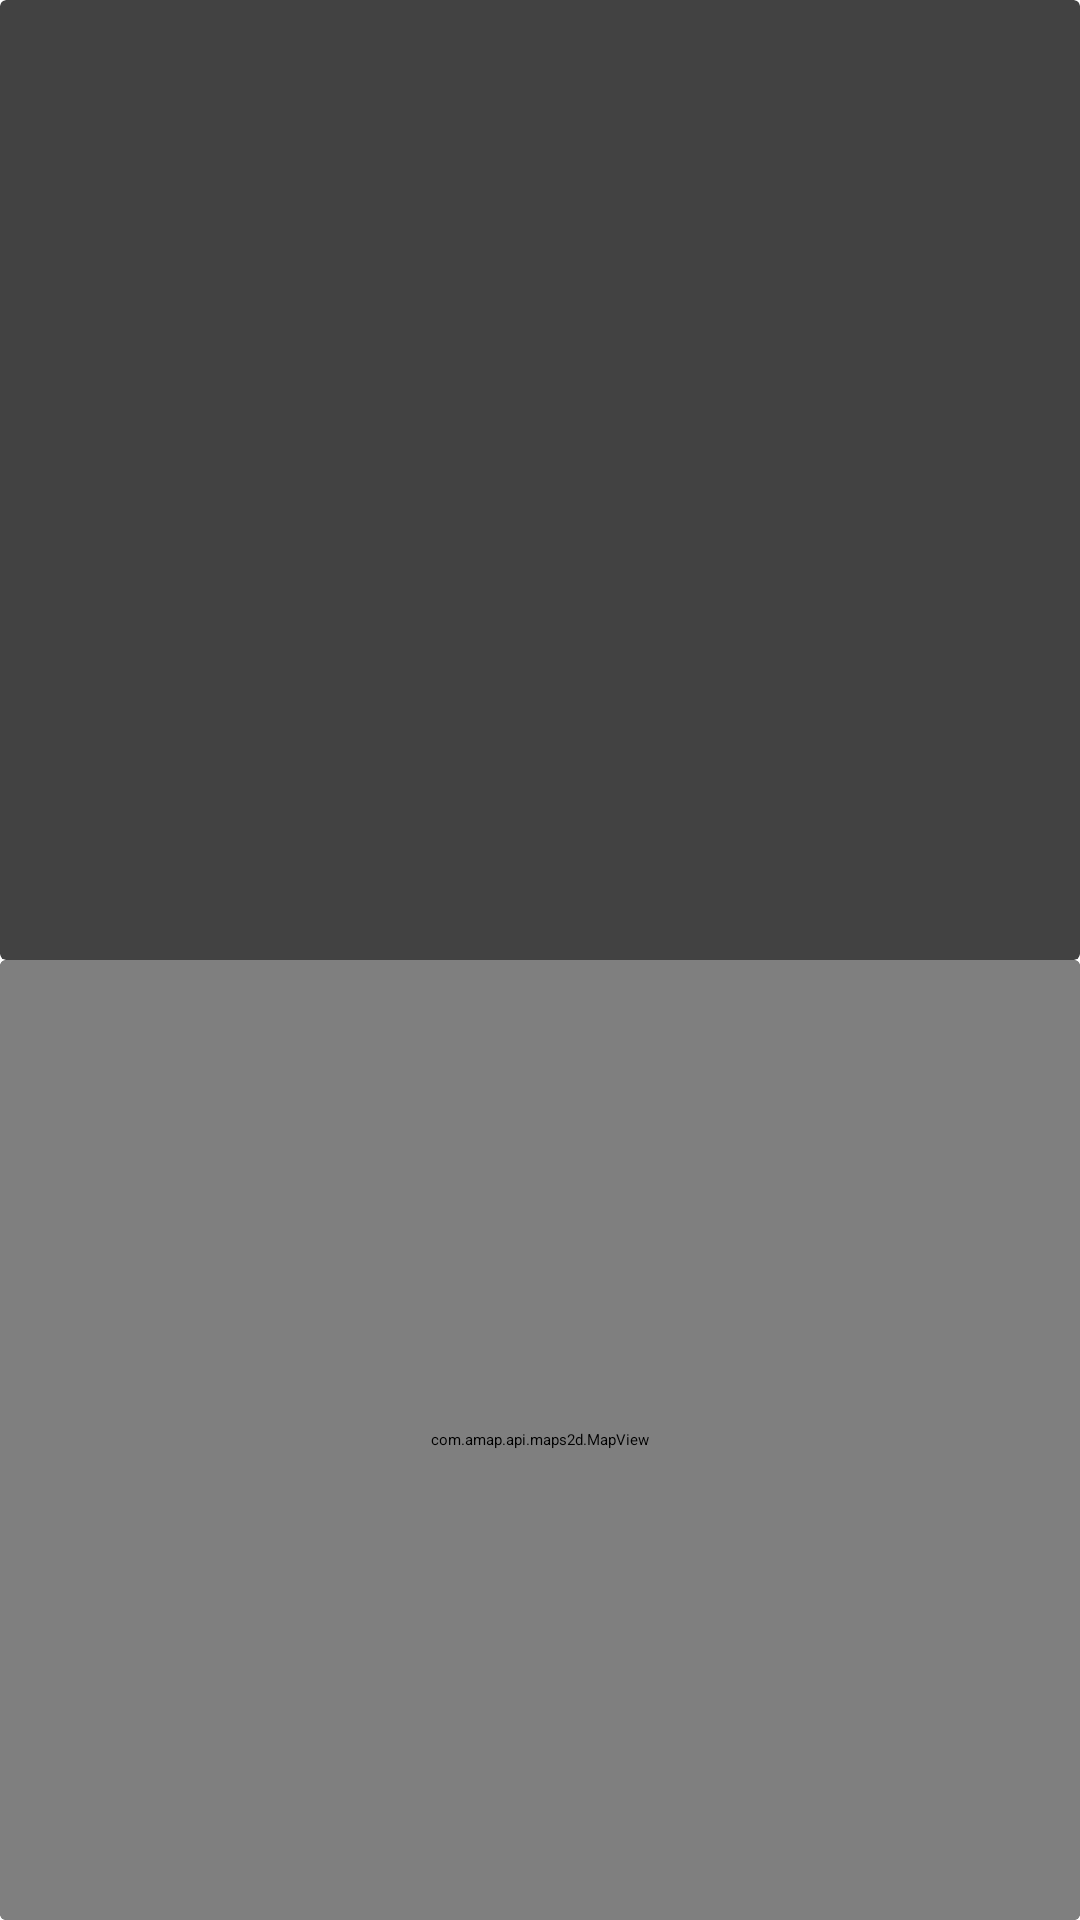

Reconstruct the res/layout file that produces this screen, plus the resources it refers to.
<!-- AndroidManifest.xml: application theme MaterialDrawerTheme.Light.DarkToolbar.TranslucentStatus -->
<!-- res/layout/fragment_home.xml -->
<?xml version="1.0" encoding="utf-8"?>
<RelativeLayout xmlns:android="http://schemas.android.com/apk/res/android"
    xmlns:tools="http://schemas.android.com/tools"
    android:layout_width="match_parent"
    android:layout_height="match_parent"
    xmlns:app="http://schemas.android.com/apk/res-auto"
    tools:context="com.example.www.gogetit.MainActivity">



    <LinearLayout
        android:orientation="vertical"
        android:layout_width="match_parent"
        android:layout_height="match_parent">

        <android.support.v7.widget.CardView
            android:layout_margin="@dimen/activity_horizontal_margin"
            android:elevation="@dimen/cardview_default_elevation"
            app:cardCornerRadius="@dimen/cardview_default_radius"
            android:layout_weight="1"
            android:layout_width="match_parent"
            android:layout_height="match_parent">

            <TextView
                android:id="@+id/main_info"
                android:layout_gravity="left"
                android:layout_width="150dp"
                android:layout_height="match_parent"
                android:gravity="center"
                android:textSize="32sp"/>
            <CheckBox
                android:id="@+id/location_btn"

                android:layout_gravity="center"
                android:layout_width="60dp"
                android:layout_height="60dp"
                style="@style/CustomCheckboxTheme"
                />
            <TextView
                android:id="@+id/debug_info"
                android:layout_gravity="right"
                android:layout_width="150dp"
                android:layout_height="match_parent"
                android:gravity="center"
                android:textSize="32sp"/>

        </android.support.v7.widget.CardView>

        <android.support.v7.widget.CardView
            android:layout_margin="@dimen/activity_horizontal_margin"
            android:elevation="@dimen/cardview_default_elevation"
            app:cardCornerRadius="@dimen/cardview_default_radius"
            android:layout_weight="1"
            android:layout_width="match_parent"
            android:layout_height="match_parent">

        <com.amap.api.maps2d.MapView
            android:id="@+id/mapview"
            android:layout_width="match_parent"
            android:layout_height="match_parent"/>


        </android.support.v7.widget.CardView>


    </LinearLayout>
</RelativeLayout>
<!-- resources referenced by this layout -->
<resources>

</resources>
